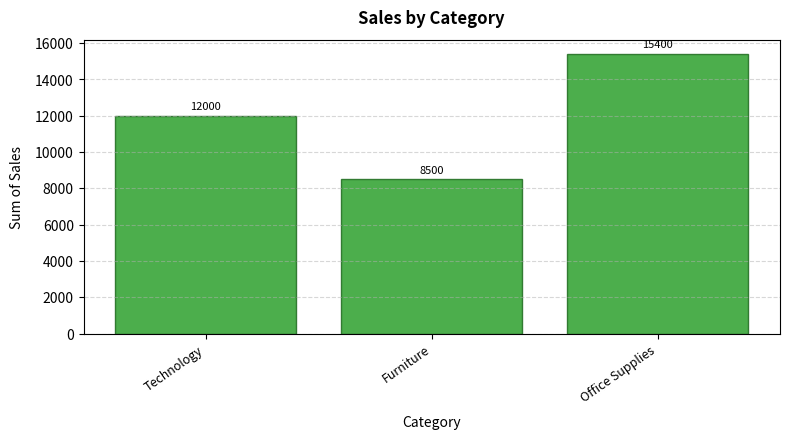

This chart was generated by the following Python code:
"""
charting.py
Responsible for:

Checking if an execution result is eligible for visualization.
Rendering clean, publication-ready matplotlib bar charts or line plots.
Saving charts as PNG files in the outputs/charts directory.
"""

import os
from typing import Dict, Any, Optional
import matplotlib
matplotlib.use("Agg")  # Non-interactive backend suitable for CLI/headless runtimes
import matplotlib.pyplot as plt
import pandas as pd


def generate_chart(
    execution_result: Dict[str, Any],
    output_dir: str = "outputs/charts"
) -> Optional[str]:
    """
    Generate and save a PNG chart if execution result is chart-eligible.
    
    Parameters:
    - execution_result: Dictionary returned by executor.execute_plan.
    - output_dir: Directory path where generated PNG charts will be saved.
    
    Returns:
    - Saved chart file path (str) if successful, or None if not eligible/failed.
    """
    if not execution_result.get("chart_eligible", False):
        return None

    chart_meta = execution_result.get("chart_metadata")
    result_data = execution_result.get("result_data")

    if not chart_meta or not isinstance(result_data, pd.DataFrame) or result_data.empty:
        return None

    os.makedirs(output_dir, exist_ok=True)

    chart_type = chart_meta.get("chart_type", "bar")
    x_col = chart_meta.get("x_col")
    y_col = chart_meta.get("y_col")
    title = chart_meta.get("title", "Data Visualisation")

    if x_col not in result_data.columns or y_col not in result_data.columns:
        return None

    # Set up crisp visualization styling
    fig, ax = plt.subplots(figsize=(8, 4.5), dpi=150)
    
    try:
        if chart_type == "line":
            ax.plot(
                result_data[x_col].astype(str),
                result_data[y_col],
                marker="o",
                color="#1f77b4",
                linewidth=2,
                markersize=6
            )
            ax.grid(True, linestyle="--", alpha=0.5)
        else:  # bar chart
            bars = ax.bar(
                result_data[x_col].astype(str),
                result_data[y_col],
                color="#2ca02c",
                edgecolor="#1e6b1e",
                alpha=0.85
            )
            ax.grid(axis="y", linestyle="--", alpha=0.5)
            
            # Annotate values above bars if < 12 items
            if len(result_data) <= 12:
                for bar in bars:
                    height = bar.get_height()
                    ax.annotate(
                        f"{height:,.1f}" if isinstance(height, (int, float)) else str(height),
                        xy=(bar.get_x() + bar.get_width() / 2, height),
                        xytext=(0, 3),
                        textcoords="offset points",
                        ha="center",
                        va="bottom",
                        fontsize=8
                    )

        ax.set_title(title, fontsize=12, fontweight="bold", pad=12)
        ax.set_xlabel(x_col, fontsize=10, labelpad=8)
        ax.set_ylabel(y_col, fontsize=10, labelpad=8)

        # Rotate x-axis ticks if labels are long or numerous
        if len(result_data) > 4 or result_data[x_col].astype(str).str.len().max() > 8:
            plt.xticks(rotation=35, ha="right", fontsize=9)

        plt.tight_layout()

        # Generate unique filename based on title
        safe_title = "".join(c if c.isalnum() else "_" for c in title.lower())
        filename = f"{safe_title[:40]}.png"
        filepath = os.path.join(output_dir, filename)

        plt.savefig(filepath, format="png")
        plt.close(fig)

        return filepath

    except Exception as e:
        plt.close(fig)
        return None


if __name__ == "__main__":
    # Quick manual test
    test_df = pd.DataFrame({
        "Category": ["Technology", "Furniture", "Office Supplies"],
        "Sum of Sales": [12000, 8500, 15400]
    })
    
    mock_result = {
        "chart_eligible": True,
        "result_data": test_df,
        "chart_metadata": {
            "chart_type": "bar",
            "x_col": "Category",
            "y_col": "Sum of Sales",
            "title": "Sales by Category"
        }
    }
    
    chart_path = generate_chart(mock_result)
    print(f"Generated chart saved to: {chart_path}")
